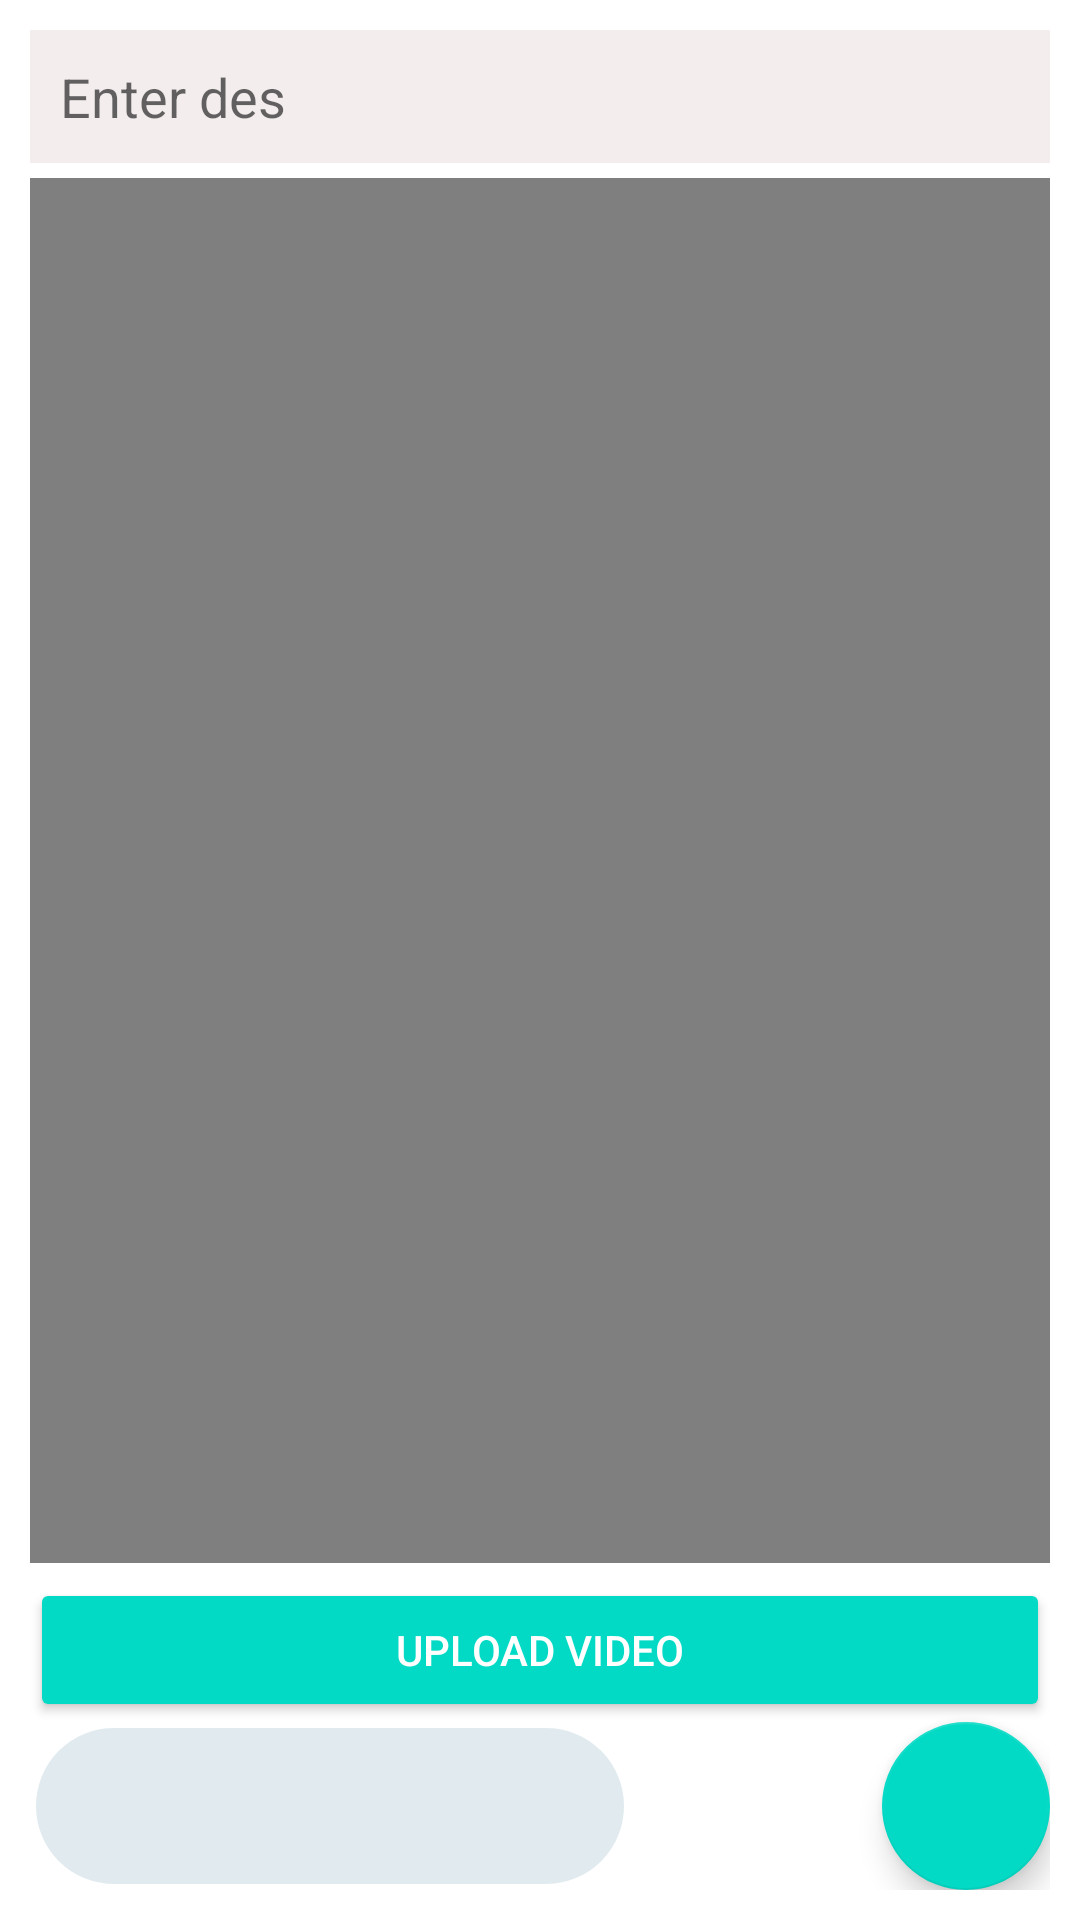

Produce the Android XML layout that renders to this screen, including the resource entries it uses.
<!-- AndroidManifest.xml: application theme Theme.TopTop -->
<!-- res/layout/fragment_create.xml -->
<?xml version="1.0" encoding="utf-8"?>
<RelativeLayout xmlns:android="http://schemas.android.com/apk/res/android"
    xmlns:tools="http://schemas.android.com/tools"
    android:layout_width="match_parent"
    android:layout_height="match_parent"
    xmlns:app="http://schemas.android.com/apk/res-auto"
    android:padding="10dp"
    android:background="@color/white"
    tools:context=".HomeActivity">

    <EditText
        android:id="@+id/ed_des_video"
        android:layout_width="match_parent"
        android:layout_height="wrap_content"
        android:background="#F3EDED"
        android:hint="Enter des"
        android:inputType="textPersonName|textCapSentences"
        android:padding="10dp"
        android:textColor="@color/black" />

    <Spinner
        android:id="@+id/spinner1"
        android:layout_width="200dp"
        android:layout_height="wrap_content"
        android:layout_alignBottom="@id/pickVideoFab"
        android:layout_alignTop="@id/pickVideoFab"
        android:background="@drawable/duongvien_goctron"
        android:padding="10dp"

        />
    <VideoView
        android:id="@+id/video_post"
        android:layout_width="match_parent"
        android:layout_height="wrap_content"
        android:layout_above="@id/bt_uploadvideo"
        android:layout_below="@id/ed_des_video"
        android:layout_marginTop="5dp" />

    <Button
        android:id="@+id/bt_uploadvideo"
        android:layout_width="match_parent"
        android:layout_height="wrap_content"
        android:layout_above="@id/pickVideoFab"
        android:layout_marginTop="5dp"
        android:backgroundTint="@color/teal_200"
        android:text="UpLoad video"
        android:textColor="@color/white" />

    <Button
        android:id="@+id/bt_uploadvideoEdit"
        android:layout_width="match_parent"
        android:layout_height="wrap_content"
        android:layout_above="@id/pickVideoFab"
        android:layout_marginTop="5dp"
        android:backgroundTint="@color/teal_200"
        android:text="UpLoad video Edit"
        android:textColor="@color/white"
        android:visibility="invisible" />

    <com.google.android.material.floatingactionbutton.FloatingActionButton
        android:id="@+id/pickVideoFab"
        android:layout_width="wrap_content"
        android:layout_height="wrap_content"
        android:layout_alignParentEnd="true"
        android:layout_alignParentBottom="true"
        android:backgroundTint="@color/teal_200"
        android:src="@drawable/ic_baseline_video_library_24" />






</RelativeLayout>
<!-- resources referenced by this layout -->
<resources>
  <color name="black">#FF000000</color>
  <color name="teal_200">#FF03DAC5</color>
  <color name="white">#FFFFFFFF</color>
  <!-- drawable duongvien_goctron (drawable) -->
  <?xml version="1.0" encoding="utf-8"?>
  <shape
      xmlns:android="http://schemas.android.com/apk/res/android"
      android:shape="rectangle">
  
      
      <solid
          android:color="#E1EBEF" >
      </solid>
  
      
      <stroke
          android:width="2dp"
          android:color="#ffffff" >
      </stroke>
  
      
      <padding
          android:left="10dp"
          android:top="10dp"
          android:right="10dp"
          android:bottom="10dp" >
      </padding>
  
      
      <corners
          android:radius="30dp" >
      </corners>
  
  </shape>
  <style name="Theme.TopTop" parent="Theme.MaterialComponents.DayNight.NoActionBar">
          
          <item name="colorPrimary">@color/purple_500</item>
          <item name="colorPrimaryVariant">@color/purple_700</item>
          <item name="colorOnPrimary">@color/white</item>
          
          <item name="colorSecondary">@color/teal_200</item>
          <item name="colorSecondaryVariant">@color/teal_700</item>
          <item name="colorOnSecondary">@color/black</item>
          
          <item name="android:statusBarColor" tools:targetApi="l">?attr/colorPrimaryVariant</item>
          
      </style>
  <color name="purple_500">#FF6200EE</color>
  <color name="purple_700">#FF3700B3</color>
  <color name="teal_700">#FF018786</color>
</resources>
